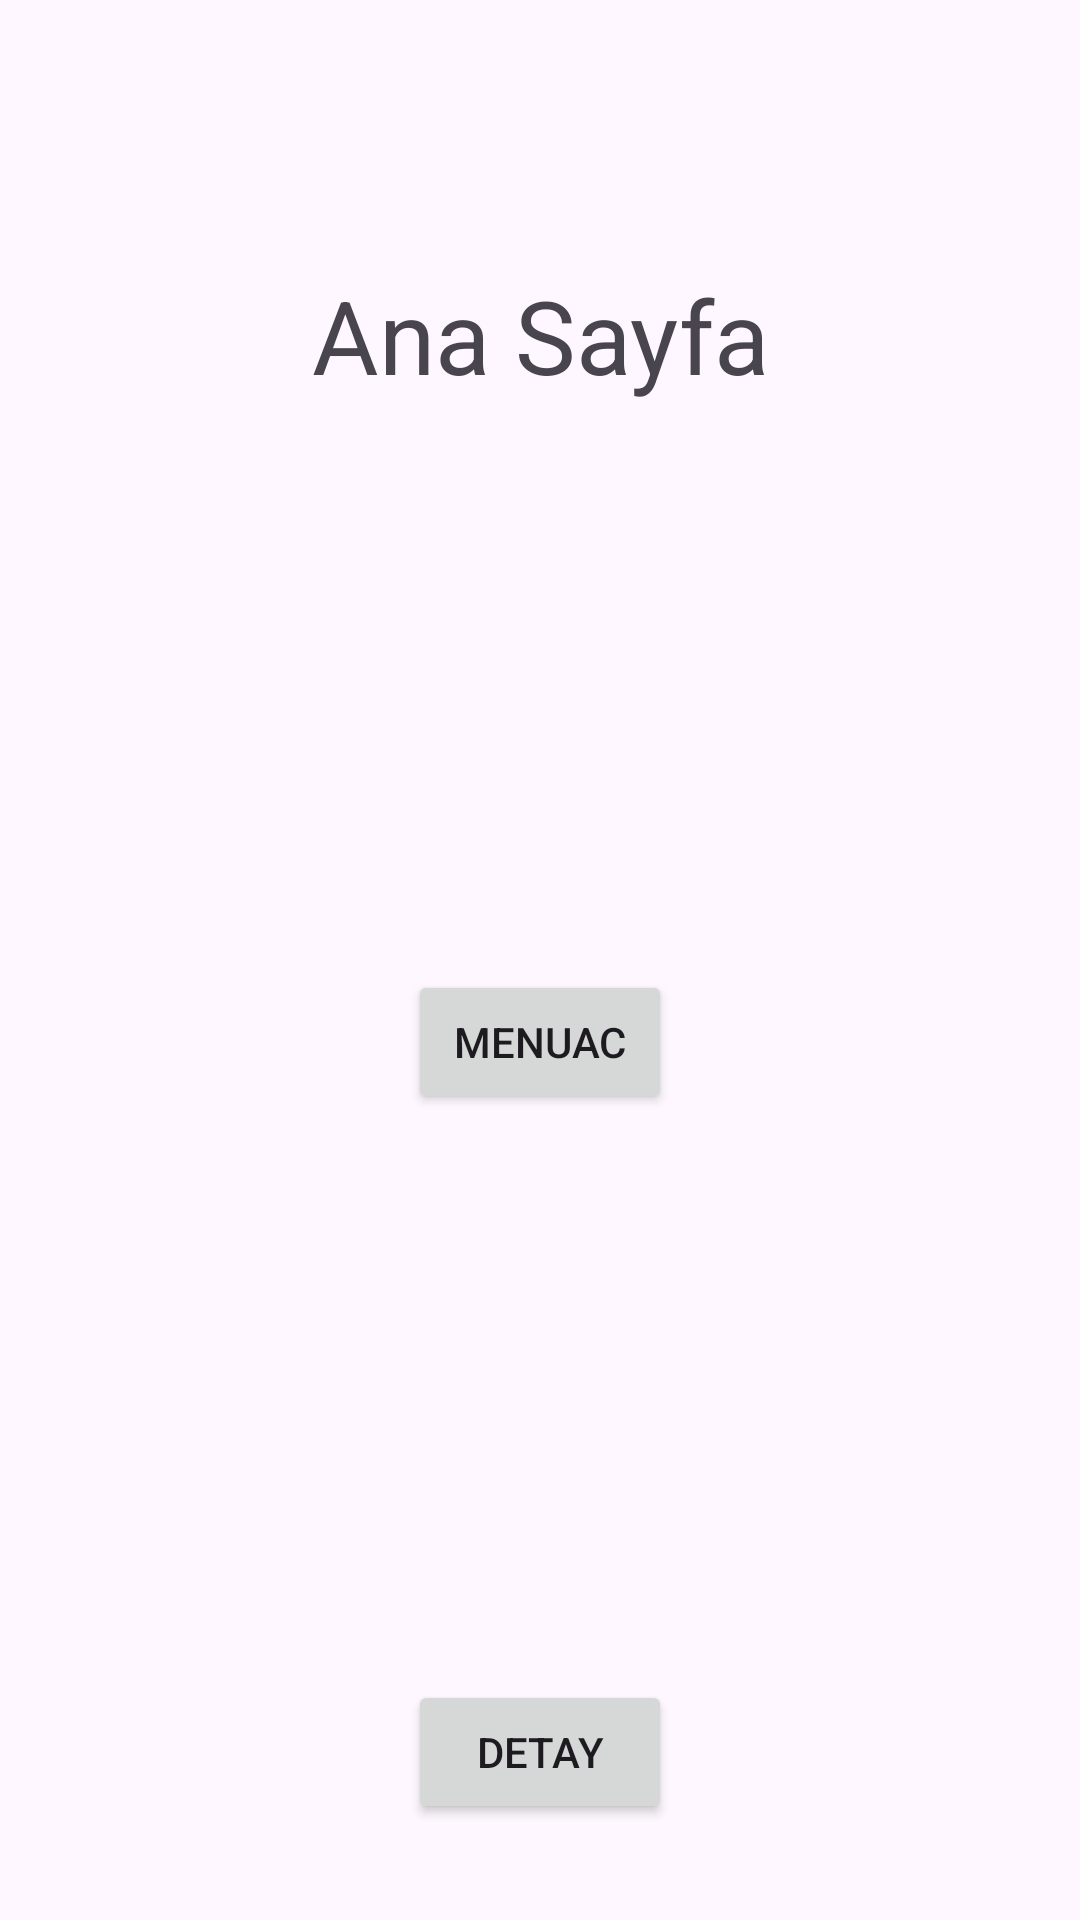

The Android layout XML behind this screen, and the referenced resources:
<!-- AndroidManifest.xml: application theme Theme.NavigationComponentKullanımı -->
<!-- res/layout/fragment_anasayfa.xml -->
<?xml version="1.0" encoding="utf-8"?>
<androidx.constraintlayout.widget.ConstraintLayout xmlns:android="http://schemas.android.com/apk/res/android"
    xmlns:app="http://schemas.android.com/apk/res-auto"
    xmlns:tools="http://schemas.android.com/tools"
    android:id="@+id/Manin_Layout"
    android:layout_width="match_parent"
    android:layout_height="match_parent"
    tools:context=".AnasayfaFragment">

    <TextView
        android:id="@+id/textView"
        android:layout_width="wrap_content"
        android:layout_height="wrap_content"
        android:layout_marginTop="89dp"
        android:lineSpacingExtra="34sp"
        android:text="Ana Sayfa"
        android:textSize="34sp"
        app:layout_constraintEnd_toEndOf="parent"
        app:layout_constraintHorizontal_bias="0.5"
        app:layout_constraintStart_toStartOf="parent"
        app:layout_constraintTop_toTopOf="parent" />

    <Button
        android:id="@+id/buttonDetay"
        android:layout_width="wrap_content"
        android:layout_height="wrap_content"
        android:layout_marginBottom="32dp"
        android:text="Detay"
        app:layout_constraintBottom_toBottomOf="parent"
        app:layout_constraintEnd_toEndOf="parent"
        app:layout_constraintHorizontal_bias="0.5"
        app:layout_constraintStart_toStartOf="parent" />

    <Button
        android:id="@+id/MenuGoster"
        android:layout_width="wrap_content"
        android:layout_height="wrap_content"
        android:text="MenuAc"
        app:layout_constraintBottom_toTopOf="@+id/buttonDetay"
        app:layout_constraintEnd_toEndOf="parent"
        app:layout_constraintHorizontal_bias="0.5"
        app:layout_constraintStart_toStartOf="parent"
        app:layout_constraintTop_toBottomOf="@+id/textView"
        app:layout_constraintVertical_bias="0.5" />
</androidx.constraintlayout.widget.ConstraintLayout>
<!-- resources referenced by this layout -->
<resources>
  <style name="Theme.NavigationComponentKullanımı" parent="Base.Theme.NavigationComponentKullanımı" />
  <style name="Base.Theme.NavigationComponentKullanımı" parent="Theme.Material3.DayNight.NoActionBar">
          
          
      </style>
</resources>
